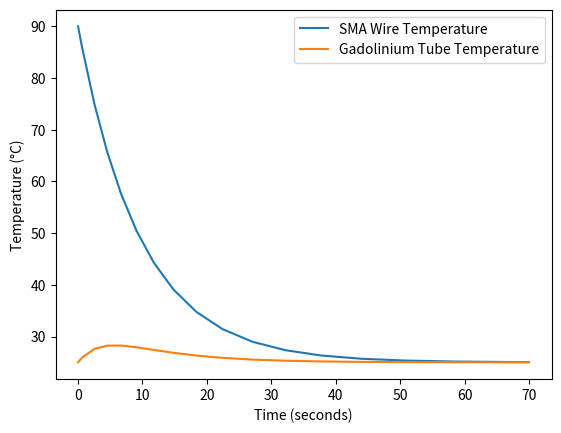

Here is the Python script that generated this plot:
import numpy as np
from scipy.integrate import solve_ivp
import matplotlib.pyplot as plt

# Given constants
sigma = 5.67e-8  # Stefan-Boltzmann constant in W/m^2K
T_air = 25 + 273.15  # Ambient air temperature in K

# Properties of SMA wire
rho_SMA = 6450  # kg/m^3
c_SMA = 836.8  # J/kgK
epsilon_SMA = 0.45
diameter_SMA = 0.51e-3  # m
length_SMA = 0.1  # m
T_SMA_initial = 90 + 273.15  # initial temperature in K
h_SMA = 70  # Convective heat transfer coefficient in W/m^2K
k_SMA = 18  # Thermal conductivity in W/mK

# Properties of Gadolinium tube
rho_Gadolinium = 7900  # kg/m^3
c_Gadolinium = 236  # J/kgK
epsilon_Gadolinium = 0.2
outer_diameter_Gadolinium = 0.60e-3  # m
inner_diameter_Gadolinium = 0.55e-3  # m
length_Gadolinium = 0.1  # m
T_Gadolinium_initial = 25 + 273.15  # initial temperature in K
h_Gadolinium = 10  # Convective heat transfer coefficient in W/m^2K
k_Gadolinium = 8.8  # Thermal conductivity in W/mK

# Effective emissivity
epsilon_eff = 1 / (1/epsilon_SMA + 1/epsilon_Gadolinium - 1)

# Surface area of the SMA wire (inner surface of the tube)
A_SMA = np.pi * diameter_SMA * length_SMA
A_Gadolinium = np.pi * outer_diameter_Gadolinium * length_Gadolinium

# Mass of SMA wire
A_SMA_cross_section = np.pi * (diameter_SMA / 2) ** 2
m_SMA = rho_SMA * A_SMA_cross_section * length_SMA

# Mass of Gadolinium tube
A_Gadolinium_cross_section = np.pi * ((outer_diameter_Gadolinium / 2) ** 2 - (inner_diameter_Gadolinium / 2) ** 2)
m_Gadolinium = rho_Gadolinium * A_Gadolinium_cross_section * length_Gadolinium

# Time to reach equilibrium (using numerical approach)
def dTdt(t, T):
    T_SMA, T_Gadolinium = T
    dQ_radiation = sigma * epsilon_eff * A_SMA * (T_SMA**4 - T_Gadolinium**4)
    dQ_conv_SMA = h_SMA * A_SMA * (T_SMA - T_air)
    dQ_conv_Gadolinium = h_Gadolinium * A_Gadolinium * (T_Gadolinium - T_air)
    dT_SMA_dt = (-dQ_radiation - dQ_conv_SMA) / (m_SMA * c_SMA)
    dT_Gadolinium_dt = (dQ_radiation - dQ_conv_Gadolinium) / (m_Gadolinium * c_Gadolinium)
    return [dT_SMA_dt, dT_Gadolinium_dt]

# Initial temperatures
T_initial = [T_SMA_initial, T_Gadolinium_initial]

# Time span for the solution
t_span = (0, 70)

# Solve the system of ODEs
sol = solve_ivp(dTdt, t_span, T_initial, method='RK45', rtol=1e-6, atol=1e-8)

# Check when equilibrium is reached within a reasonable tolerance
tolerance = 0.01
for i in range(1, len(sol.t)):
    if np.abs(sol.y[0, i] - sol.y[1, i]) < tolerance:
        time_to_equilibrium = sol.t[i]
        break
else:
    time_to_equilibrium = sol.t[-1]  # If equilibrium is not reached within the time span

# Find maximum temperature of Gadolinium and time at which it occurs
max_temp_Gadolinium = np.max(sol.y[1]) - 273.15
time_max_temp_Gadolinium = sol.t[np.argmax(sol.y[1])]

# Output results
print(f"Time to Equilibrium: {time_to_equilibrium:.2f} seconds")
print(f"Maximum Gadolinium Temperature: {max_temp_Gadolinium:.2f} °C")
print(f"Time of Maximum Gadolinium Temperature: {time_max_temp_Gadolinium:.2f} seconds")

# Plot the results
plt.plot(sol.t, sol.y[0] - 273.15, label='SMA Wire Temperature')
plt.plot(sol.t, sol.y[1] - 273.15, label='Gadolinium Tube Temperature')
plt.xlabel('Time (seconds)')
plt.ylabel('Temperature (°C)')
plt.legend()
plt.show()
